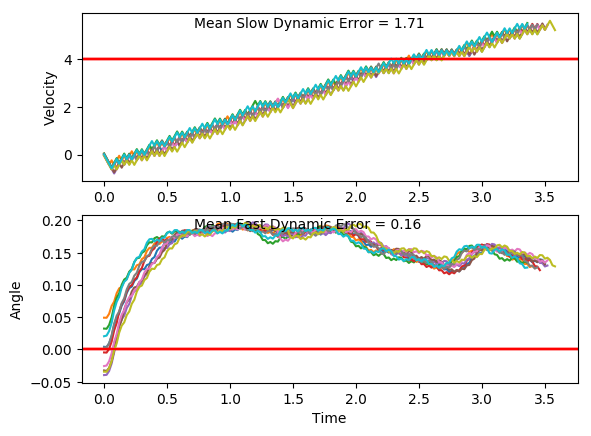

The file beside this chart, header and first rows:
x, xdot, theta, thetadot, x, xdot, theta, thetadot, x.1, xdot.1, theta.1, thetadot.1, x.1.1, xdot.1.1, theta.1.1, thetadot.1.1, x.1.1.1, xdot.1.1.1, theta.1.1.1, thetadot.1.1.1, x.1.1.1.1, xdot.1.1.1.1, theta.1.1.1.1, thetadot.1.1.1.1
-4.0, 0.008602, 0.02052, 0.04921, -4.0, -0.04068, -0.03439, -0.009326, -4.0, -0.01879, 0.00298, 0.02046, -4.0, -0.04149, -0.02571, 0.0417, -4.0, 0.03366, -0.03248, -0.04363, -4.0, -0.01572, -0.0397, 0.01905
-4, -0.1868, 0.02151, 0.3483, -4.001, -0.2353, -0.03457, 0.2723, -4, -0.214, 0.003389, 0.3141, -4.001, -0.2362, -0.02487, 0.3262, -3.999, -0.161, -0.03335, 0.2386, -4, -0.2103, -0.03932, 0.2989
-4.004, -0.3822, 0.02847, 0.6477, -4.006, -0.4299, -0.02913, 0.5539, -4.005, -0.4091, 0.00967, 0.6078, -4.006, -0.431, -0.01835, 0.6109, -4.003, -0.3556, -0.02858, 0.5206, -4.005, -0.4048, -0.03334, 0.579
-4.011, -0.5777, 0.04143, 0.9492, -4.014, -0.6246, -0.01805, 0.8373, -4.013, -0.6044, 0.02183, 0.9035, -4.014, -0.6259, -0.006134, 0.8977, -4.01, -0.5503, -0.01816, 0.8042, -4.013, -0.5994, -0.02176, 0.861
-4.023, -0.3832, 0.06041, 0.6698, -4.027, -0.4292, -0.001303, 0.539, -4.025, -0.4096, 0.0399, 0.6178, -4.027, -0.4306, 0.01182, 0.6031, -4.021, -0.7452, -0.002081, 1.091, -4.025, -0.7943, -0.004542, 1.147
-4.03, -0.189, 0.07381, 0.3967, -4.035, -0.6243, 0.009476, 0.8312, -4.033, -0.215, 0.05225, 0.3379, -4.035, -0.6259, 0.02388, 0.8995, -4.036, -0.55, 0.01974, 0.7977, -4.04, -0.5991, 0.01839, 0.8526
-4.034, -0.3851, 0.08174, 0.7118, -4.048, -0.4294, 0.0261, 0.5415, -4.037, -0.4108, 0.05901, 0.6466, -4.048, -0.4311, 0.04187, 0.6144, -4.047, -0.3552, 0.03569, 0.5113, -4.052, -0.4042, 0.03545, 0.5658
-4.042, -0.1911, 0.09598, 0.4459, -4.056, -0.2346, 0.03693, 0.2572, -4.046, -0.2166, 0.07195, 0.3731, -4.056, -0.2366, 0.05416, 0.3352, -4.054, -0.5508, 0.04592, 0.815, -4.061, -0.2096, 0.04676, 0.2845
-4.046, 0.002493, 0.1049, 0.1849, -4.061, -0.4302, 0.04208, 0.5613, -4.05, -0.4127, 0.07941, 0.6876, -4.061, -0.4325, 0.06087, 0.6445, -4.065, -0.3563, 0.06222, 0.5371, -4.065, -0.4054, 0.05245, 0.5915
-4.046, -0.194, 0.1086, 0.5088, -4.07, -0.2357, 0.0533, 0.2822, -4.058, -0.2187, 0.09316, 0.4209, -4.07, -0.2383, 0.07376, 0.3716, -4.072, -0.1621, 0.07297, 0.2647, -4.073, -0.211, 0.06428, 0.3158
-4.05, -0.0005238, 0.1188, 0.2522, -4.074, -0.4316, 0.05894, 0.5912, -4.063, -0.02504, 0.1016, 0.159, -4.075, -0.04426, 0.08119, 0.103, -4.075, -0.3582, 0.07826, 0.5795, -4.077, -0.407, 0.0706, 0.6281
-4.05, -0.1971, 0.1238, 0.5798, -4.083, -0.2373, 0.07077, 0.3176, -4.063, -0.2215, 0.1048, 0.4819, -4.075, -0.2404, 0.08325, 0.4202, -4.082, -0.1643, 0.08985, 0.3124, -4.085, -0.2129, 0.08316, 0.3584
-4.054, -0.003934, 0.1354, 0.3286, -4.088, -0.4334, 0.07712, 0.6317, -4.068, -0.02796, 0.1144, 0.224, -4.08, -0.04659, 0.09165, 0.1549, -4.086, 0.02945, 0.0961, 0.04939, -4.089, -0.01906, 0.09033, 0.09308
-4.054, 0.189, 0.142, 0.08149, -4.096, -0.2394, 0.08975, 0.3643, -4.068, -0.2245, 0.1189, 0.5505, -4.081, -0.2429, 0.09475, 0.475, -4.085, -0.1669, 0.09709, 0.3708, -4.09, -0.2154, 0.09219, 0.4128
-4.05, -0.007816, 0.1436, 0.4154, -4.101, -0.04567, 0.09704, 0.1012, -4.073, -0.03124, 0.1299, 0.2975, -4.086, -0.04924, 0.1043, 0.2136, -4.088, 0.02671, 0.1045, 0.1102, -4.094, -0.02165, 0.1004, 0.1506
-4.05, 0.185, 0.1519, 0.1712, -4.102, -0.242, 0.09907, 0.4229, -4.073, 0.1618, 0.1358, 0.04841, -4.087, -0.2457, 0.1085, 0.5373, -4.088, -0.1697, 0.1067, 0.434, -4.095, -0.2181, 0.1035, 0.4732
-4.046, -0.01192, 0.1553, 0.5077, -4.107, -0.04845, 0.1075, 0.163, -4.07, -0.03497, 0.1368, 0.3807, -4.092, -0.05224, 0.1193, 0.2807, -4.091, 0.02372, 0.1154, 0.1767, -4.099, -0.02454, 0.1129, 0.2148
-4.047, 0.1807, 0.1655, 0.2677, -4.108, -0.2449, 0.1108, 0.4876, -4.071, 0.158, 0.1444, 0.1341, -4.093, 0.141, 0.1249, 0.02787, -4.091, -0.1728, 0.1189, 0.5035, -4.099, -0.2211, 0.1172, 0.5409
-4.043, 0.3731, 0.1709, 0.03145, -4.113, -0.05153, 0.1205, 0.2318, -4.068, -0.03889, 0.1471, 0.4686, -4.09, -0.05567, 0.1254, 0.3572, -4.094, 0.02042, 0.129, 0.2505, -4.104, -0.02778, 0.128, 0.2873
-4.035, 0.5654, 0.1715, -0.2028, -4.114, 0.1417, 0.1252, -0.0206, -4.068, 0.1539, 0.1565, 0.2257, -4.091, 0.1375, 0.1326, 0.1066, -4.094, 0.2135, 0.134, 0.001119, -4.104, 0.1653, 0.1338, 0.0376
-4.024, 0.3683, 0.1674, 0.1387, -4.111, -0.055, 0.1248, 0.3088, -4.065, 0.3465, 0.161, -0.01387, -4.089, -0.05929, 0.1347, 0.438, -4.089, 0.01672, 0.134, 0.3329, -4.101, -0.03146, 0.1345, 0.3693
-4.017, 0.5607, 0.1702, -0.09688, -4.112, 0.1381, 0.1309, 0.05792, -4.058, 0.1494, 0.1607, 0.325, -4.09, 0.1337, 0.1435, 0.1906, -4.089, 0.2097, 0.1407, 0.0853, -4.102, 0.1615, 0.1419, 0.1219
-4.006, 0.3636, 0.1683, 0.2443, -4.109, -0.05858, 0.1321, 0.3889, -4.055, 0.3419, 0.1672, 0.08696, -4.087, -0.06315, 0.1473, 0.5249, -4.085, 0.01288, 0.1424, 0.4188, -4.099, -0.03532, 0.1444, 0.4558
-3.998, 0.556, 0.1731, 0.009057, -4.11, 0.1344, 0.1399, 0.1406, -4.048, 0.5343, 0.1689, -0.1487, -4.088, 0.1296, 0.1578, 0.282, -4.085, 0.2057, 0.1508, 0.1742, -4.099, 0.1575, 0.1535, 0.2119
-3.987, 0.3589, 0.1733, 0.351, -4.108, -0.06238, 0.1427, 0.4739, -4.038, 0.3372, 0.166, 0.1922, -4.086, 0.3222, 0.1634, 0.04292, -4.081, 0.008804, 0.1542, 0.5104, -4.096, 0.3501, 0.1577, -0.02875
-3.98, 0.5511, 0.1803, 0.1176, -4.109, 0.1305, 0.1522, 0.2294, -4.031, 0.5296, 0.1698, -0.04387, -4.079, 0.1251, 0.1643, 0.3824, -4.08, 0.2015, 0.1645, 0.27, -4.089, 0.1531, 0.1571, 0.3092
-3.969, 0.7433, 0.1827, -0.1132, -4.106, 0.3231, 0.1567, -0.01169, -4.02, 0.3325, 0.1689, 0.2972, -4.077, 0.3176, 0.1719, 0.1457, -4.076, 0.3939, 0.1699, 0.0334, -4.086, 0.3457, 0.1633, 0.06995
-3.954, 0.5461, 0.1804, 0.2311, -4.1, 0.1261, 0.1565, 0.3261, -4.014, 0.5249, 0.1749, 0.06221, -4.07, 0.5099, 0.1748, -0.08822, -4.068, 0.1968, 0.1705, 0.3745, -4.079, 0.1487, 0.1647, 0.4094
-3.943, 0.7382, 0.1851, 0.0002879, -4.097, 0.3187, 0.163, 0.08653, -4.003, 0.7172, 0.1761, -0.1706, -4.06, 0.3128, 0.1731, 0.2541, -4.065, 0.3891, 0.178, 0.1401, -4.076, 0.3411, 0.1729, 0.1728
-3.928, 0.9303, 0.1851, -0.2288, -4.091, 0.1217, 0.1648, 0.4259, -3.989, 0.52, 0.1727, 0.1721, -4.054, 0.505, 0.1782, 0.02064, -4.057, 0.5813, 0.1808, -0.09161, -4.069, 0.5334, 0.1764, -0.06072
-3.91, 0.7331, 0.1805, 0.1161, -4.089, 0.3141, 0.1733, 0.1893, -3.979, 0.7123, 0.1762, -0.06154, -4.044, 0.6972, 0.1786, -0.211, -4.045, 0.3841, 0.179, 0.2522, -4.059, 0.3363, 0.1752, 0.282
-3.895, 0.9252, 0.1828, -0.1147, -4.082, 0.5064, 0.1771, -0.04406, -3.964, 0.5151, 0.1749, 0.2811, -4.03, 0.5, 0.1744, 0.1323, -4.037, 0.5763, 0.184, 0.02091, -4.052, 0.5285, 0.1808, 0.04928
-3.877, 0.728, 0.1805, 0.2297, -4.072, 0.3093, 0.1762, 0.2988, -3.954, 0.7074, 0.1805, 0.04833, -4.02, 0.6923, 0.177, -0.1007, -4.026, 0.7684, 0.1844, -0.2085, -4.041, 0.7206, 0.1818, -0.1814
-3.862, 0.9201, 0.1851, -0.001079, -4.066, 0.5015, 0.1822, 0.0665, -3.94, 0.8995, 0.1815, -0.1824, -4.006, 0.4951, 0.175, 0.2422, -4.011, 0.5712, 0.1803, 0.1362, -4.027, 0.5234, 0.1781, 0.1627
-3.844, 1.112, 0.1851, -0.2301, -4.056, 0.6936, 0.1835, -0.1636, -3.922, 0.7023, 0.1779, 0.1616, -3.996, 0.6874, 0.1798, 0.009403, -3.999, 0.7633, 0.183, -0.09464, -4.016, 0.7156, 0.1814, -0.0689
-3.821, 0.915, 0.1805, 0.1148, -4.042, 0.4964, 0.1802, 0.1809, -3.908, 0.8945, 0.1811, -0.07011, -3.982, 0.8795, 0.18, -0.2216, -3.984, 0.5661, 0.1811, 0.2497, -4.002, 0.5184, 0.18, 0.2751
-3.803, 1.107, 0.1828, -0.116, -4.032, 0.6885, 0.1838, -0.04999, -3.89, 0.6973, 0.1797, 0.2738, -3.965, 0.6824, 0.1756, 0.122, -3.973, 0.7582, 0.1861, 0.0192, -3.992, 0.7106, 0.1855, 0.04415
-3.781, 0.9099, 0.1805, 0.2283, -4.018, 0.8806, 0.1828, -0.2795, -3.876, 0.8895, 0.1852, 0.04273, -3.951, 0.8746, 0.178, -0.1105, -3.957, 0.9503, 0.1865, -0.2095, -3.978, 0.9026, 0.1864, -0.1847
-3.763, 1.102, 0.185, -0.002448, -4.001, 0.6834, 0.1773, 0.06482, -3.858, 1.082, 0.186, -0.1863, -3.934, 0.6774, 0.1758, 0.2326, -3.938, 0.753, 0.1823, 0.1357, -3.96, 0.7054, 0.1827, 0.1605
-3.741, 1.294, 0.185, -0.2315, -3.987, 0.8756, 0.1785, -0.1671, -3.837, 0.8843, 0.1823, 0.1588, -3.92, 0.8696, 0.1805, 0.0001528, -3.923, 0.9451, 0.185, -0.09434, -3.945, 0.8975, 0.1859, -0.06947
-3.715, 1.097, 0.1803, 0.1133, -3.97, 0.6784, 0.1752, 0.1761, -3.819, 1.076, 0.1855, -0.07126, -3.903, 1.062, 0.1805, -0.2306, -3.904, 0.7479, 0.1831, 0.2505, -3.927, 0.7003, 0.1845, 0.2756
-3.693, 1.289, 0.1826, -0.1175, -3.956, 0.8707, 0.1787, -0.05655, -3.797, 0.8792, 0.1841, 0.2737, -3.882, 0.8646, 0.1759, 0.1131, -3.889, 0.94, 0.1881, 0.02074, -3.913, 0.8923, 0.19, 0.04636
-3.667, 1.092, 0.1803, 0.2268, -3.939, 0.6735, 0.1776, 0.2868, -3.78, 1.071, 0.1895, 0.04428, -3.864, 1.057, 0.1781, -0.1193, -3.871, 1.132, 0.1885, -0.2072, -3.896, 1.084, 0.191, -0.1809
-3.645, 1.284, 0.1848, -0.004039, -3.925, 0.8657, 0.1833, 0.05494, -3.758, 1.263, 0.1904, -0.1831, -3.843, 0.8597, 0.1757, 0.2239, -3.848, 0.9348, 0.1844, 0.1385, -3.874, 0.887, 0.1874, 0.1655
-3.62, 1.476, 0.1847, -0.2332, -3.908, 1.058, 0.1844, -0.1748, -3.733, 1.066, 0.1868, 0.1631, -3.826, 1.052, 0.1802, -0.008654, -3.829, 1.127, 0.1872, -0.09077, -3.856, 1.079, 0.1907, -0.06275
-3.59, 1.279, 0.1801, 0.1116, -3.887, 0.8606, 0.1809, 0.17, -3.712, 1.258, 0.19, -0.06538, -3.805, 0.8547, 0.18, 0.335, -3.807, 0.9296, 0.1854, 0.2546, -3.835, 1.271, 0.1894, -0.2897
-3.565, 1.471, 0.1823, -0.1193, -3.869, 1.053, 0.1843, -0.06063, -3.687, 1.061, 0.1887, 0.2807, -3.788, 1.047, 0.1867, 0.1041, -3.788, 1.122, 0.1905, 0.02567, -3.809, 1.074, 0.1836, 0.05619
-3.535, 1.274, 0.1799, 0.2249, -3.848, 0.8555, 0.1831, 0.2841, -3.665, 1.253, 0.1943, 0.05298, -3.767, 1.239, 0.1888, -0.1243, -3.766, 1.314, 0.191, -0.2014, -3.788, 1.266, 0.1847, -0.1734
-3.51, 1.466, 0.1844, -0.006099, -3.831, 1.048, 0.1888, 0.05428, -3.64, 1.445, 0.1954, -0.1727, -3.742, 1.042, 0.1863, 0.2215, -3.739, 1.116, 0.1869, 0.1449, -3.762, 1.069, 0.1813, 0.1714
-3.48, 1.269, 0.1843, 0.3386, -3.81, 1.24, 0.1899, -0.1734, -3.611, 1.247, 0.1919, 0.1747, -3.721, 1.234, 0.1908, -0.007144, -3.717, 1.308, 0.1898, -0.08345, -3.741, 1.261, 0.1847, -0.05907
-3.455, 1.461, 0.191, 0.1092, -3.786, 1.042, 0.1864, 0.1727, -3.586, 1.439, 0.1954, -0.05178, -3.697, 1.426, 0.1906, -0.2341, -3.691, 1.111, 0.1882, 0.2626, -3.716, 1.064, 0.1835, 0.2857
-3.426, 1.653, 0.1932, -0.1176, -3.765, 1.234, 0.1899, -0.0559, -3.558, 1.631, 0.1944, -0.277, -3.668, 1.228, 0.1859, 0.1121, -3.669, 1.303, 0.1934, 0.03468, -3.695, 1.256, 0.1892, 0.05608
-3.393, 1.455, 0.1909, 0.2293, -3.74, 1.037, 0.1888, 0.2902, -3.525, 1.434, 0.1888, 0.07014, -3.643, 1.42, 0.1882, -0.1166, -3.643, 1.495, 0.1941, -0.1913, -3.669, 1.448, 0.1904, -0.1714
-3.364, 1.647, 0.1955, 0.002352, -3.719, 1.229, 0.1946, 0.06245, -3.496, 1.626, 0.1902, -0.1575, -3.615, 1.223, 0.1859, 0.2291, -3.613, 1.298, 0.1903, 0.1558, -3.64, 1.25, 0.1869, 0.1747
-3.331, 1.839, 0.1955, -0.2229, -3.695, 1.421, 0.1958, -0.1631, -3.464, 1.429, 0.1871, 0.1886, -3.591, 1.415, 0.1904, 0.0002712, -3.587, 1.49, 0.1934, -0.07133, -3.615, 1.442, 0.1904, -0.05364
-3.294, 1.642, 0.1911, 0.1246, -3.666, 1.224, 0.1925, 0.1844, -3.435, 1.621, 0.1909, -0.03969, -3.562, 1.607, 0.1904, -0.2268, -3.557, 1.682, 0.192, -0.2973, -3.587, 1.245, 0.1893, 0.2926
-3.261, 1.834, 0.1935, -0.1023, -3.642, 1.416, 0.1962, -0.04189, -3.403, 1.813, 0.1901, -0.2666, -3.53, 1.41, 0.1859, 0.1194, -3.523, 1.484, 0.186, 0.04925, -3.562, 1.437, 0.1952, 0.06506
-3.224, 2.026, 0.1915, -0.3282, -3.614, 1.607, 0.1954, -0.2668, -3.367, 1.615, 0.1847, 0.0795, -3.502, 1.602, 0.1883, -0.1094, -3.494, 1.676, 0.187, -0.1795, -3.533, 1.629, 0.1965, -0.1602
-3.184, 1.829, 0.1849, 0.01824, -3.581, 1.41, 0.1901, 0.08058, -3.334, 1.807, 0.1863, -0.1497, -3.47, 1.405, 0.1861, 0.2363, -3.46, 1.479, 0.1834, 0.1659, -3.5, 1.432, 0.1933, 0.1874
-3.147, 2.021, 0.1853, -0.2109, -3.553, 1.602, 0.1917, -0.1466, -3.298, 1.61, 0.1833, 0.1955, -3.442, 1.597, 0.1908, 0.007623, -3.431, 1.671, 0.1867, -0.06377, -3.472, 1.624, 0.197, -0.0386
... 120 more rows
